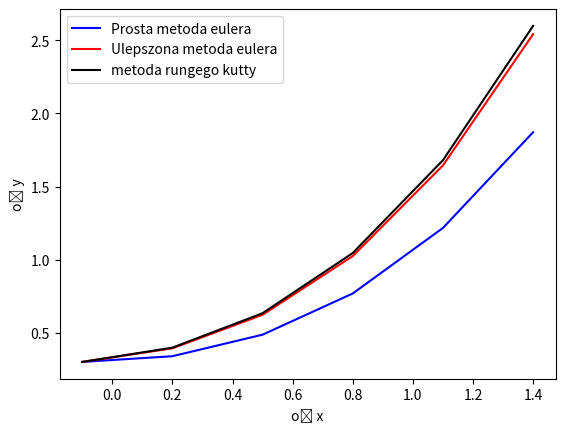

The script that saved this image:
import numpy as np
import matplotlib.pyplot as plt
h=0.3
n=5


def poch(x,y):
    return 1.1*x+0.8*y
def uzup1(h,n):
    x=np.zeros(n+1)
    y=np.zeros(n+1)
    x[0]=-0.1
    y[0]=0.3
    for i in range(0,n+1,1):
        x[i] = x[0]+i*h
    for i in range(0,n,1):
        y[i+1] = y[i]+h*poch(x[i],y[i]) 
    return x,y

x1,y1=uzup1(h,n)

def uzup2(h,n):
    x=np.zeros(n+1)
    y=np.zeros(n+1)
    x[0]=-0.1
    y[0]=0.3
    for i in range (1,n+1):
        x[i]=x[0]+i*h
    for i in range (0,n):
        x1= 0.5*(x[i]+x[i+1])
        y1= y[i]+0.5*h*poch(x[i],y[i])
        m=poch(x1,y1)
        y[i+1]=y[i]+h*m
    return x,y

x2,y2=uzup2(h,n)

def uzup3(h,n):
    x=np.zeros(n+1)
    y=np.zeros(n+1)
    x[0]=-0.1
    y[0]=0.3
    for i in range (1,n+1):
        x[i]=x[0]+i*h
    for i in range(0,n):
        m1=poch(x[i],y[i])
        m2=poch(x[i]+0.5*h,y[i]+0.5*h*m1)
        m3=poch(x[i]+h,y[i]-h*m1+2*h*m2)
        y[i+1]=y[i]+(h*(m1+4*m2+m3))/6
    return x,y

x3,y3=uzup3(h,n)

plt.plot(x1,y1,'blue',label="Prosta metoda eulera")
plt.plot(x2,y2,'red',label="Ulepszona metoda eulera")
plt.plot(x3,y3,'black',label="metoda rungego kutty")
plt.xlabel("oś x")
plt.ylabel("oś y")
plt.legend()
plt.show()